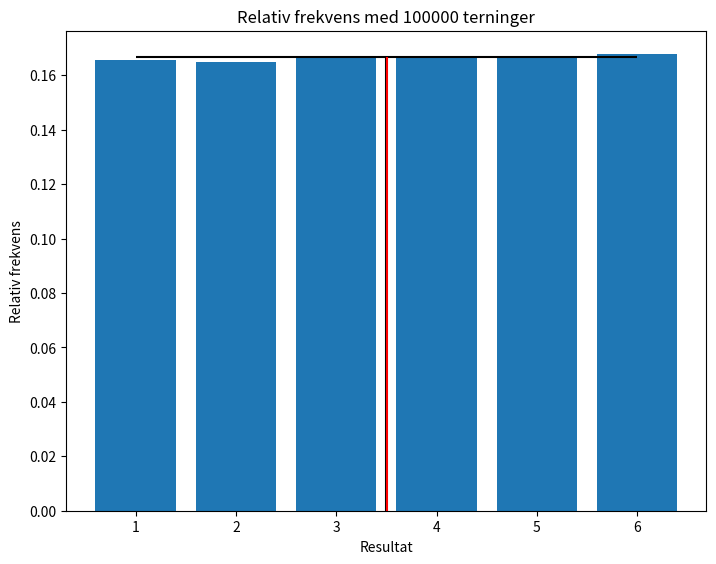

Generate this figure with matplotlib:
# nødvendige biblioteker
import random
import numpy as np
import matplotlib.pyplot as plt

# setter opp terning og antall kast. Forsøk å øke antall kast og se hva som skjer!
sider = 6
antall_kast = 100000


# Sannsynlighet for hvert utfall beregnet (uniform sannsynlighetsmodell)
sannsynlig_utfall = 1/sider
forventningsverdi = (sider+1)/2

# variabel for å summere terningene i forsøket
minSum = 0
# tabell for å telle antall forekomster av hvert utfall
fordeling = np.zeros(sider)

# kaster terningen, husker sum og antall forekomster
for i in range (0, antall_kast):
    terningkast = random.randint(1, sider)
    minSum += terningkast
    fordeling[terningkast-1]+=1

# regner ut gjennomsnittet og relativ frekvens for hvert utfall
gjennomsnitt = minSum/antall_kast
relativ_frekvens = fordeling/antall_kast
# skriver resultatene til skjerm, sammenligner med beregnede verdier
print("Forventningsverdi til forsøket: " + str(forventningsverdi))
print("Gjennomsnitt i forsøket: " + str(gjennomsnitt))
print("Avvik fra beregnet forventningsverdi: " + str(gjennomsnitt-forventningsverdi))
print()
print("Beregnet sannsynlighet for hvert utfall: " + str(sannsynlig_utfall))
print("Relativ frekvens: " + str(relativ_frekvens))
print("Avvik fra beregnet sannsynlig utfall: " + str(relativ_frekvens-sannsynlig_utfall))

# Lager et søylediagram over relativ frekvens, sannsynlighet for utfall
# angitt med rød linje, gjennomsnitt og forventningsverdi som vertikale linjer
akse = np.linspace(1, sider, sider)
fig = plt.figure()
ax = fig.add_axes([0,0,1,1])
ax.bar(akse,relativ_frekvens)
plt.hlines(sannsynlig_utfall, 1, sider, color="black")
plt.vlines(forventningsverdi, 0, sannsynlig_utfall, color="black")
plt.vlines(gjennomsnitt, 0, sannsynlig_utfall, color="red")
plt.title("Relativ frekvens med " + str(antall_kast) + " terninger" )
plt.xlabel("Resultat")
plt.ylabel("Relativ frekvens")
plt.show()